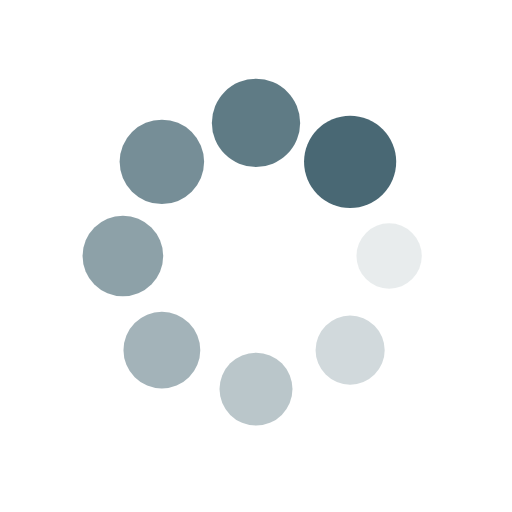
t = 0.00 s
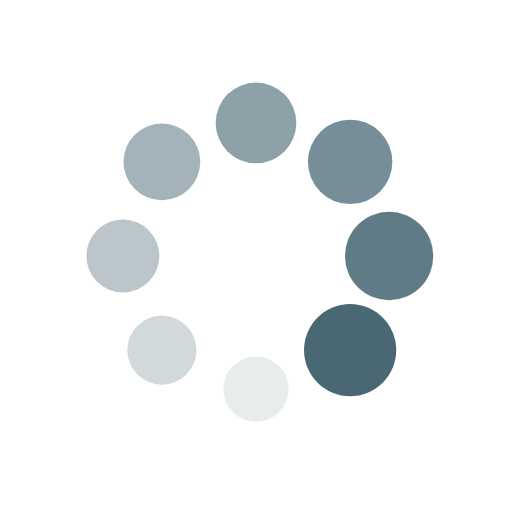
t = 0.25 s
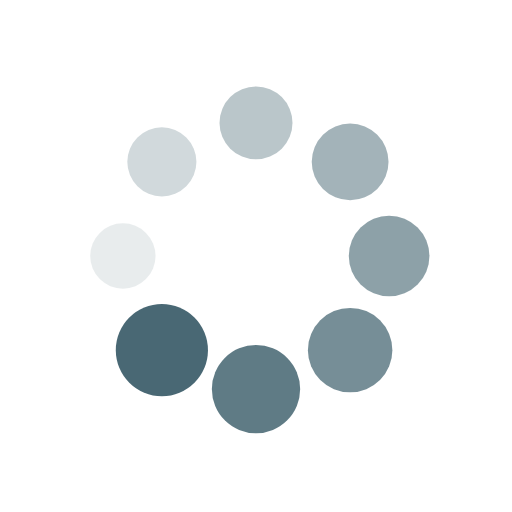
t = 0.50 s
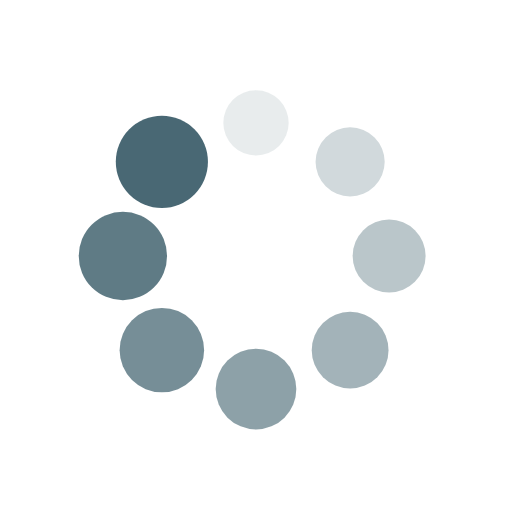
t = 0.75 s

The animated SVG that drew these frames (rendered in a browser with its animation timeline set to each time). Animation: 16 SMIL elements (animate=8,animateTransform=8); one cycle of 1.00 s, repeats indefinitely.

<svg xmlns="http://www.w3.org/2000/svg" xmlns:xlink="http://www.w3.org/1999/xlink" width="71px" height="71px" viewBox="0 0 100 100" preserveAspectRatio="xMidYMid">
    <g transform="translate(76,50)">
        <g transform="rotate(0)">
            <circle cx="0" cy="0" r="6" fill="#496874" fill-opacity="1">
                <animateTransform attributeName="transform" type="scale" begin="-0.875s" values="1.5 1.5;1 1" keyTimes="0;1" dur="1s" repeatCount="indefinite"></animateTransform>
                <animate attributeName="fill-opacity" keyTimes="0;1" dur="1s" repeatCount="indefinite" values="1;0" begin="-0.875s"></animate>
            </circle>
        </g>
    </g><g transform="translate(68.38477631085024,68.38477631085024)">
    <g transform="rotate(45)">
        <circle cx="0" cy="0" r="6" fill="#496874" fill-opacity="0.875">
            <animateTransform attributeName="transform" type="scale" begin="-0.75s" values="1.5 1.5;1 1" keyTimes="0;1" dur="1s" repeatCount="indefinite"></animateTransform>
            <animate attributeName="fill-opacity" keyTimes="0;1" dur="1s" repeatCount="indefinite" values="1;0" begin="-0.75s"></animate>
        </circle>
    </g>
</g><g transform="translate(50,76)">
    <g transform="rotate(90)">
        <circle cx="0" cy="0" r="6" fill="#496874" fill-opacity="0.75">
            <animateTransform attributeName="transform" type="scale" begin="-0.625s" values="1.5 1.5;1 1" keyTimes="0;1" dur="1s" repeatCount="indefinite"></animateTransform>
            <animate attributeName="fill-opacity" keyTimes="0;1" dur="1s" repeatCount="indefinite" values="1;0" begin="-0.625s"></animate>
        </circle>
    </g>
</g><g transform="translate(31.615223689149765,68.38477631085024)">
    <g transform="rotate(135)">
        <circle cx="0" cy="0" r="6" fill="#496874" fill-opacity="0.625">
            <animateTransform attributeName="transform" type="scale" begin="-0.5s" values="1.5 1.5;1 1" keyTimes="0;1" dur="1s" repeatCount="indefinite"></animateTransform>
            <animate attributeName="fill-opacity" keyTimes="0;1" dur="1s" repeatCount="indefinite" values="1;0" begin="-0.5s"></animate>
        </circle>
    </g>
</g><g transform="translate(24,50)">
    <g transform="rotate(180)">
        <circle cx="0" cy="0" r="6" fill="#496874" fill-opacity="0.5">
            <animateTransform attributeName="transform" type="scale" begin="-0.375s" values="1.5 1.5;1 1" keyTimes="0;1" dur="1s" repeatCount="indefinite"></animateTransform>
            <animate attributeName="fill-opacity" keyTimes="0;1" dur="1s" repeatCount="indefinite" values="1;0" begin="-0.375s"></animate>
        </circle>
    </g>
</g><g transform="translate(31.61522368914976,31.615223689149765)">
    <g transform="rotate(225)">
        <circle cx="0" cy="0" r="6" fill="#496874" fill-opacity="0.375">
            <animateTransform attributeName="transform" type="scale" begin="-0.25s" values="1.5 1.5;1 1" keyTimes="0;1" dur="1s" repeatCount="indefinite"></animateTransform>
            <animate attributeName="fill-opacity" keyTimes="0;1" dur="1s" repeatCount="indefinite" values="1;0" begin="-0.25s"></animate>
        </circle>
    </g>
</g><g transform="translate(49.99999999999999,24)">
    <g transform="rotate(270)">
        <circle cx="0" cy="0" r="6" fill="#496874" fill-opacity="0.25">
            <animateTransform attributeName="transform" type="scale" begin="-0.125s" values="1.5 1.5;1 1" keyTimes="0;1" dur="1s" repeatCount="indefinite"></animateTransform>
            <animate attributeName="fill-opacity" keyTimes="0;1" dur="1s" repeatCount="indefinite" values="1;0" begin="-0.125s"></animate>
        </circle>
    </g>
</g><g transform="translate(68.38477631085023,31.61522368914976)">
    <g transform="rotate(315)">
        <circle cx="0" cy="0" r="6" fill="#496874" fill-opacity="0.125">
            <animateTransform attributeName="transform" type="scale" begin="0s" values="1.5 1.5;1 1" keyTimes="0;1" dur="1s" repeatCount="indefinite"></animateTransform>
            <animate attributeName="fill-opacity" keyTimes="0;1" dur="1s" repeatCount="indefinite" values="1;0" begin="0s"></animate>
        </circle>
    </g>
</g>
</svg>
